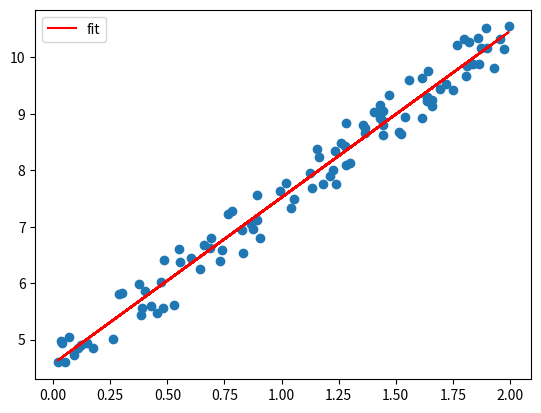

This chart was generated by the following Python code:
import pandas as pd
import numpy as np
import matplotlib.pyplot as plt


class LinearRegression():
    def __init__(self,X,y) -> None:
        self.__theta = np.random.rand(len(X[0]) + 1,1)
        self.__X = pd.DataFrame(X)
        self.__X.insert(0,"Bias",np.ones((len(X),)))
        self.__y = y

    def fit(self,learning_reating,n_interations) -> None:
        m = len(self.__X)
        for i in range(n_interations):
            grad = 2/m * self.__X.T @ (self.__X@self.__theta - self.__y)
            self.__theta = self.__theta - learning_reating*grad
 
    def predict(self,data) -> np.float32:
        predict = data@self.__theta
        return predict

    def getTheta(self) -> np.array:
        return self.__theta

    def plot(self) -> np.array:
        return self.__X@self.__theta
    

X = 2 * np.random.rand(100,1)
y = 4 + 3 * X + np.random.rand(100,1)
learning_reating = 0.1
n_interations = 1000
obj = LinearRegression(X,y)
obj.fit(learning_reating,n_interations)

fx = obj.plot()

plt.scatter(X,y)
plt.plot(X,fx,label="fit",color="red")
plt.legend()
plt.show()
